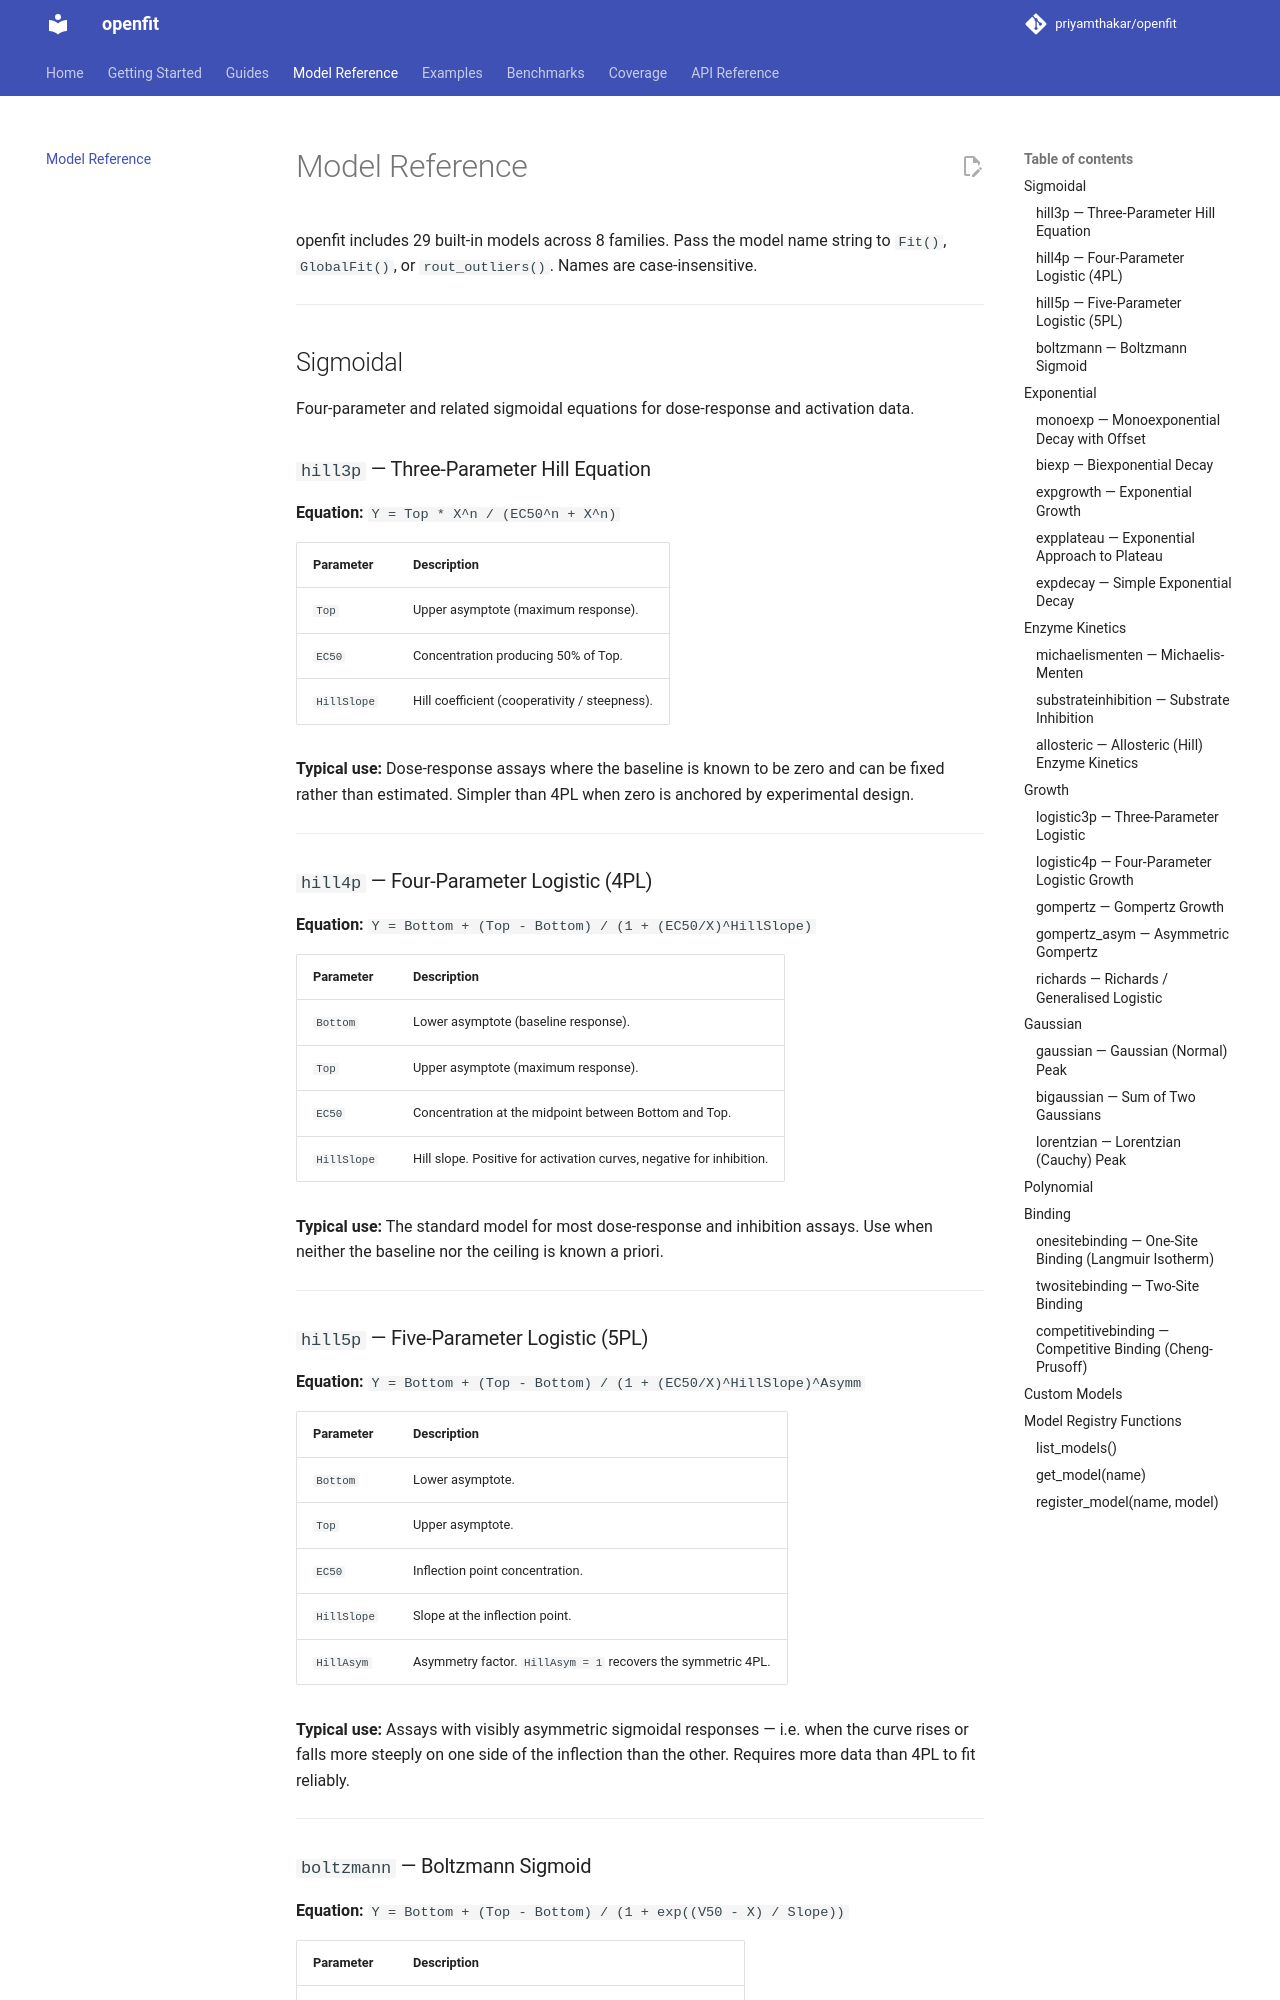

repository: priyamthakar/openfit · page: models/index.html · generator: mkdocs

# Model Reference

openfit includes 29 built-in models across 8 families. Pass the model name string to `Fit()`, `GlobalFit()`, or `rout_outliers()`. Names are case-insensitive.

---

## Sigmoidal

Four-parameter and related sigmoidal equations for dose-response and activation data.

### `hill3p` — Three-Parameter Hill Equation

**Equation:** `Y = Top * X^n / (EC50^n + X^n)`

| Parameter | Description |
|---|---|
| `Top` | Upper asymptote (maximum response). |
| `EC50` | Concentration producing 50% of Top. |
| `HillSlope` | Hill coefficient (cooperativity / steepness). |

**Typical use:** Dose-response assays where the baseline is known to be zero and can be fixed rather than estimated. Simpler than 4PL when zero is anchored by experimental design.

---

### `hill4p` — Four-Parameter Logistic (4PL)

**Equation:** `Y = Bottom + (Top - Bottom) / (1 + (EC50/X)^HillSlope)`

| Parameter | Description |
|---|---|
| `Bottom` | Lower asymptote (baseline response). |
| `Top` | Upper asymptote (maximum response). |
| `EC50` | Concentration at the midpoint between Bottom and Top. |
| `HillSlope` | Hill slope. Positive for activation curves, negative for inhibition. |

**Typical use:** The standard model for most dose-response and inhibition assays. Use when neither the baseline nor the ceiling is known a priori.

---

### `hill5p` — Five-Parameter Logistic (5PL)

**Equation:** `Y = Bottom + (Top - Bottom) / (1 + (EC50/X)^HillSlope)^Asymm`

| Parameter | Description |
|---|---|
| `Bottom` | Lower asymptote. |
| `Top` | Upper asymptote. |
| `EC50` | Inflection point concentration. |
| `HillSlope` | Slope at the inflection point. |
| `HillAsym` | Asymmetry factor. `HillAsym = 1` recovers the symmetric 4PL. |

**Typical use:** Assays with visibly asymmetric sigmoidal responses — i.e. when the curve rises or falls more steeply on one side of the inflection than the other. Requires more data than 4PL to fit reliably.

---
